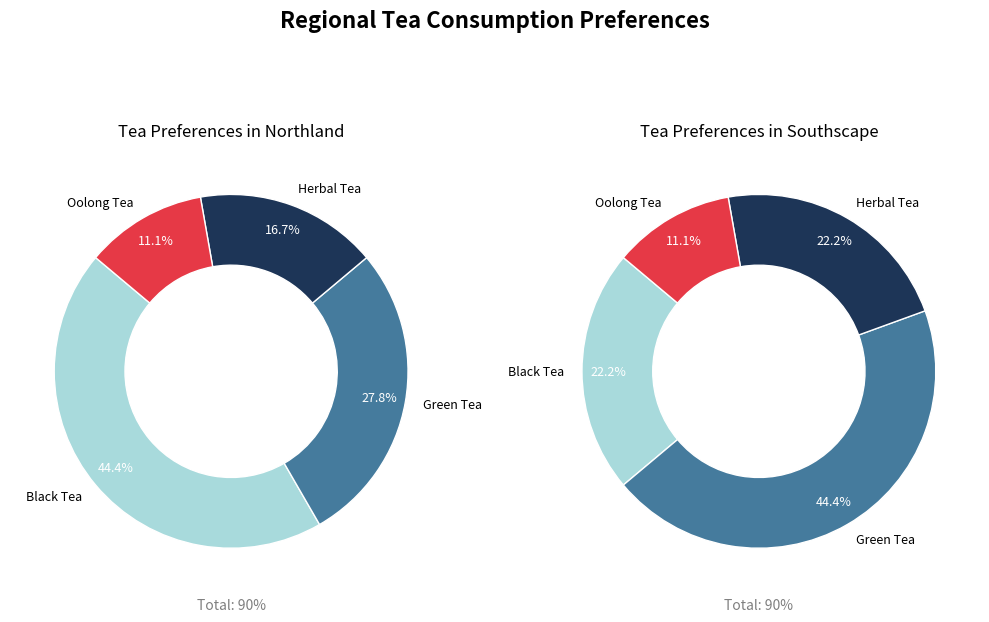

The script that saved this image:
import matplotlib.pyplot as plt
import numpy as np

regions = ["Northland", "Southscape"]
tea_types = ["Black Tea", "Green Tea", "Herbal Tea", "Oolong Tea"]
northland_consumption = [40, 25, 15, 10]
southscape_consumption = [20, 40, 20, 10]

consumption_data = [northland_consumption, southscape_consumption]

# Shuffling the colors manually by reordering
shuffled_colors = ['#a8dadc', '#457b9d', '#1d3557', '#e63946']

fig, ax = plt.subplots(1, 2, figsize=(10, 7), subplot_kw=dict(aspect="equal"))

for i, data in enumerate(consumption_data):
    wedges, texts, autotexts = ax[i].pie(
        data, colors=shuffled_colors, wedgeprops=dict(width=0.4, edgecolor='w'), startangle=140,
        labels=tea_types, autopct='%1.1f%%', pctdistance=0.85, textprops=dict(color="w", fontsize=9)
    )
    for text in texts:
        text.set_color('black')
    ax[i].set_title(f'Tea Preferences in {regions[i]}', fontsize=12, pad=10)
    ax[i].set_xlabel(f'Total: {sum(data)}%', fontsize=10, color='gray')

plt.suptitle("Regional Tea Consumption Preferences", fontsize=16, fontweight='bold', y=0.98)

plt.tight_layout(rect=[0, 0.03, 1, 0.95])

plt.show()
